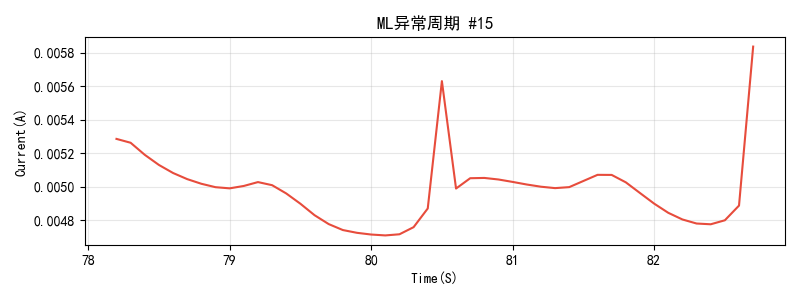

The file beside this chart, header and first rows:
Time(S), Current(A)
78.2, 0.005285
78.3, 0.005262
78.4, 0.00519
78.5, 0.00513
78.6, 0.005082
78.7, 0.005045
78.8, 0.005017
78.9, 0.004997
79.0, 0.00499
79.1, 0.005004
79.2, 0.005027
79.3, 0.005009
79.4, 0.004959
79.5, 0.004898
79.6, 0.004829
79.7, 0.004776
79.8, 0.004741
79.9, 0.004724
80.0, 0.004714
80.1, 0.004709
80.2, 0.004715
80.3, 0.004758
80.4, 0.00487
80.5, 0.005631
80.6, 0.004989
80.7, 0.00505
80.8, 0.005052
80.9, 0.005043
81.0, 0.005028
81.1, 0.005013
81.2, 0.005
81.3, 0.004991
81.4, 0.004997
81.5, 0.005034
81.6, 0.005071
81.7, 0.00507
81.8, 0.005026
81.9, 0.004962
82.0, 0.004899
82.1, 0.004844
82.2, 0.004804
82.3, 0.00478
82.4, 0.004775
82.5, 0.004799
82.6, 0.004887
82.7, 0.005837
